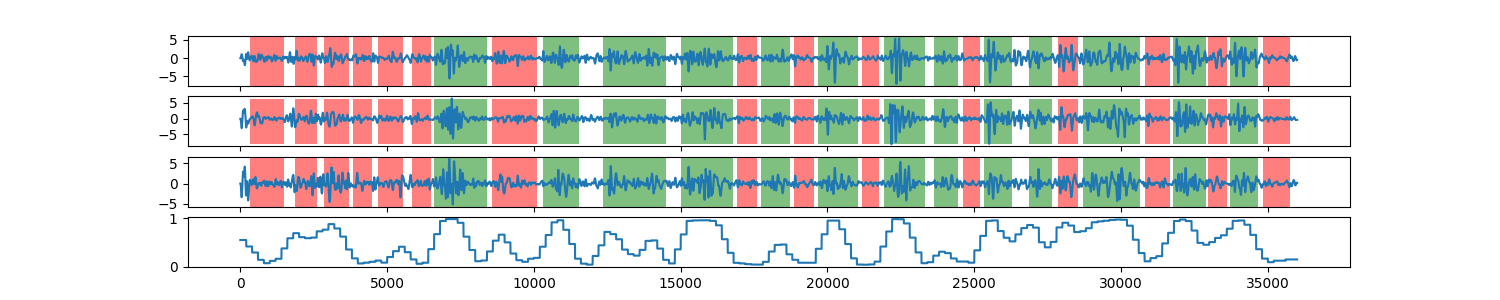

The table this chart was drawn from, first rows:
0, 0.551473008392
1, 0.5515
2, 0.5515
3, 0.5515
4, 0.5515
5, 0.5515
6, 0.5515
7, 0.5515
8, 0.5515
9, 0.5515
10, 0.5515
11, 0.5515
12, 0.5515
13, 0.5515
14, 0.5515
15, 0.5515
16, 0.5515
17, 0.5515
18, 0.5515
19, 0.5515
20, 0.5515
21, 0.5515
22, 0.5515
23, 0.5515
24, 0.5515
25, 0.5515
26, 0.5515
27, 0.5515
28, 0.5515
29, 0.5515
30, 0.5515
31, 0.5515
32, 0.5515
33, 0.5515
34, 0.5515
35, 0.5515
36, 0.5515
37, 0.5515
38, 0.5515
39, 0.5515
40, 0.5515
41, 0.5515
42, 0.5515
43, 0.5515
44, 0.5515
45, 0.5515
46, 0.5515
47, 0.5515
48, 0.5515
49, 0.5515
50, 0.5515
51, 0.5515
52, 0.5515
53, 0.5515
54, 0.5515
55, 0.5515
56, 0.5515
57, 0.5515
58, 0.5515
59, 0.5515
60, 0.5515
... 35,938 more rows
